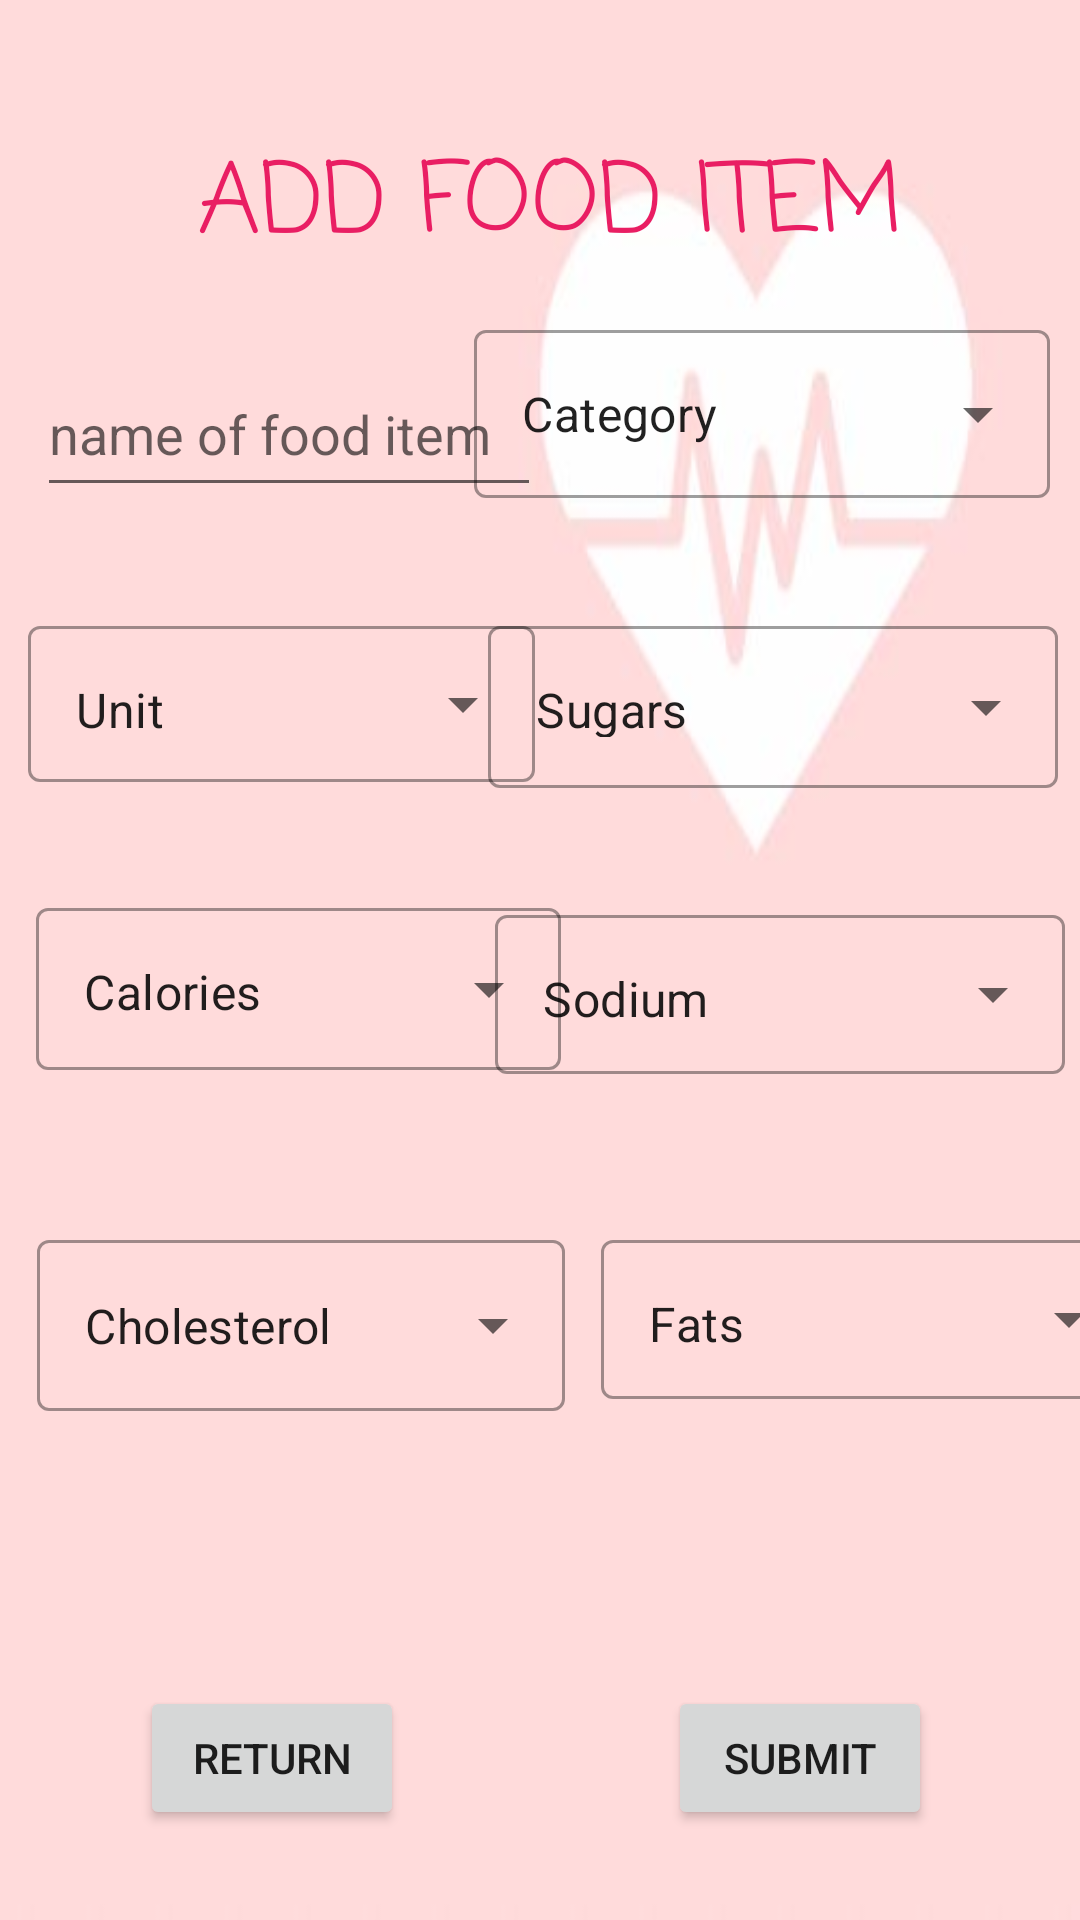

Reconstruct the res/layout file that produces this screen, plus the resources it refers to.
<!-- AndroidManifest.xml: application theme Theme.MyHealth -->
<!-- res/layout/activity_add_food_admin.xml -->
<?xml version="1.0" encoding="utf-8"?>
<androidx.constraintlayout.widget.ConstraintLayout xmlns:android="http://schemas.android.com/apk/res/android"
    xmlns:app="http://schemas.android.com/apk/res-auto"
    xmlns:tools="http://schemas.android.com/tools"
    android:layout_width="match_parent"
    android:layout_height="match_parent"
    android:background="@drawable/backhealth"
    tools:context=".AddFoodAdmin">

    <com.google.android.material.textfield.TextInputLayout
        android:id="@+id/UnitLayout"
        style="@style/Widget.MaterialComponents.TextInputLayout.OutlinedBox.ExposedDropdownMenu"
        android:layout_width="169dp"
        android:layout_height="62dp"
        android:layout_marginBottom="32dp"
        app:layout_constraintBottom_toTopOf="@+id/CaloriesLayout"
        app:layout_constraintEnd_toEndOf="parent"
        app:layout_constraintHorizontal_bias="0.049"
        app:layout_constraintStart_toStartOf="parent">

        <AutoCompleteTextView
            android:id="@+id/txtUnit"
            android:layout_width="match_parent"
            android:layout_height="52dp"
            android:text="Unit" />
    </com.google.android.material.textfield.TextInputLayout>

    <com.google.android.material.textfield.TextInputLayout
        android:id="@+id/CategoryLayout"
        style="@style/Widget.MaterialComponents.TextInputLayout.OutlinedBox.ExposedDropdownMenu"
        android:layout_width="192dp"
        android:layout_height="72dp"
        android:layout_marginStart="5dp"
        android:layout_marginEnd="15dp"
        android:layout_marginBottom="5dp"
        app:layout_constraintBottom_toTopOf="@+id/SugarsLayout"
        app:layout_constraintEnd_toEndOf="parent"
        app:layout_constraintHorizontal_bias="0.85"
        app:layout_constraintStart_toEndOf="@+id/et_foodName"
        app:layout_constraintTop_toBottomOf="@+id/textView">

        <AutoCompleteTextView
            android:id="@+id/txtCategory"
            android:layout_width="match_parent"
            android:layout_height="56dp"
            android:text="Category" />
    </com.google.android.material.textfield.TextInputLayout>

    <com.google.android.material.textfield.TextInputLayout
        android:id="@+id/CaloriesLayout"
        style="@style/Widget.MaterialComponents.TextInputLayout.OutlinedBox.ExposedDropdownMenu"
        android:layout_width="175dp"
        android:layout_height="68dp"
        android:layout_marginStart="12dp"
        android:layout_marginBottom="20dp"
        app:layout_constraintBottom_toTopOf="@+id/CholesterolLayout"
        app:layout_constraintStart_toStartOf="parent"
        app:layout_constraintTop_toTopOf="parent"
        app:layout_constraintVertical_bias="0.929">

        <AutoCompleteTextView
            android:id="@+id/txtCalories"
            android:layout_width="match_parent"
            android:layout_height="54dp"
            android:text="Calories" />
    </com.google.android.material.textfield.TextInputLayout>

    <com.google.android.material.textfield.TextInputLayout
        android:id="@+id/SugarsLayout"
        style="@style/Widget.MaterialComponents.TextInputLayout.OutlinedBox.ExposedDropdownMenu"
        android:layout_width="190dp"
        android:layout_height="67dp"
        android:layout_marginStart="5dp"
        android:layout_marginEnd="15dp"
        app:layout_constraintBottom_toTopOf="@+id/SodiumLayout"
        app:layout_constraintEnd_toEndOf="parent"
        app:layout_constraintHorizontal_bias="0.734"
        app:layout_constraintStart_toEndOf="@+id/UnitLayout"
        app:layout_constraintTop_toTopOf="parent"
        app:layout_constraintVertical_bias="0.874"
        tools:ignore="MissingConstraints,NotSibling">

        <AutoCompleteTextView
            android:id="@+id/txtSugars"
            android:layout_width="match_parent"
            android:layout_height="54dp"
            android:minHeight="48dp"
            android:text="Sugars" />
    </com.google.android.material.textfield.TextInputLayout>

    <com.google.android.material.textfield.TextInputLayout

        android:id="@+id/FatsLayout"
        style="@style/Widget.MaterialComponents.TextInputLayout.OutlinedBox.ExposedDropdownMenu"
        android:layout_width="180dp"
        android:layout_height="65dp"
        android:layout_marginStart="8dp"
        android:layout_marginTop="408dp"
        app:layout_constraintStart_toEndOf="@+id/CholesterolLayout"
        app:layout_constraintTop_toTopOf="parent"
        tools:ignore="MissingConstraints,NotSibling">

        <AutoCompleteTextView
            android:id="@+id/txtFats"
            android:layout_width="match_parent"
            android:layout_height="53dp"
            android:minHeight="48dp"
            android:text="Fats" />
    </com.google.android.material.textfield.TextInputLayout>

    <com.google.android.material.textfield.TextInputLayout
        android:id="@+id/SodiumLayout"
        style="@style/Widget.MaterialComponents.TextInputLayout.OutlinedBox.ExposedDropdownMenu"
        android:layout_width="190dp"
        android:layout_height="67dp"
        android:layout_marginStart="5dp"
        android:layout_marginTop="296dp"
        android:layout_marginEnd="15dp"
        android:layout_marginBottom="28dp"
        app:layout_constraintBottom_toTopOf="@+id/FatsLayout"
        app:layout_constraintEnd_toEndOf="parent"
        app:layout_constraintHorizontal_bias="0.736"
        app:layout_constraintStart_toEndOf="@+id/CaloriesLayout"
        app:layout_constraintTop_toTopOf="parent"
        app:layout_constraintVertical_bias="0.21"
        tools:ignore="MissingConstraints,NotSibling">

        <AutoCompleteTextView
            android:id="@+id/txtSodium"
            android:layout_width="190dp"
            android:layout_height="53dp"
            android:minHeight="48dp"
            android:text="Sodium" />
    </com.google.android.material.textfield.TextInputLayout>

    <com.google.android.material.textfield.TextInputLayout
        android:id="@+id/CholesterolLayout"
        style="@style/Widget.MaterialComponents.TextInputLayout.OutlinedBox.ExposedDropdownMenu"
        android:layout_width="180dp"
        android:layout_height="66dp"
        android:layout_marginTop="408dp"
        app:layout_constraintEnd_toEndOf="parent"
        app:layout_constraintHorizontal_bias="0.069"
        app:layout_constraintStart_toStartOf="parent"
        app:layout_constraintTop_toTopOf="parent"
        tools:ignore="NotSibling">

        <AutoCompleteTextView
            android:id="@+id/txtCholesterol"
            android:layout_width="176dp"
            android:layout_height="57dp"
            android:minHeight="48dp"
            android:text="Cholesterol" />
    </com.google.android.material.textfield.TextInputLayout>

    <TextView
        android:id="@+id/textView"
        android:layout_width="240dp"
        android:layout_height="39dp"
        android:text="ADD FOOD ITEM"
        android:fontFamily="casual"
        android:textColor="#E91E63"
        android:textSize="32sp"
        app:layout_constraintBottom_toBottomOf="parent"
        app:layout_constraintEnd_toEndOf="parent"
        app:layout_constraintHorizontal_bias="0.549"
        app:layout_constraintStart_toStartOf="parent"
        app:layout_constraintTop_toTopOf="parent"
        app:layout_constraintVertical_bias="0.073" />

    <Button
        android:id="@+id/btn_returnFromAFA"
        android:layout_width="wrap_content"
        android:layout_height="wrap_content"
        android:layout_marginBottom="30dp"
        android:onClick="returnClick"
        android:text="Return"
        app:layout_constraintBottom_toBottomOf="parent"
        app:layout_constraintEnd_toEndOf="parent"
        app:layout_constraintHorizontal_bias="0.172"
        app:layout_constraintStart_toStartOf="parent"
        app:layout_constraintTop_toTopOf="parent"
        app:layout_constraintVertical_bias="1.0" />

    <Button
        android:id="@+id/btn_SubmitOnAFA"
        android:layout_width="wrap_content"
        android:layout_height="wrap_content"
        android:layout_marginBottom="30dp"
        android:onClick="submitClick"
        android:text="Submit"
        app:layout_constraintBottom_toBottomOf="parent"
        app:layout_constraintEnd_toEndOf="parent"
        app:layout_constraintHorizontal_bias="0.64"
        app:layout_constraintStart_toEndOf="@+id/btn_returnFromAFA" />

    <EditText
        android:id="@+id/et_foodName"
        android:layout_width="168dp"
        android:layout_height="52dp"
        android:layout_marginBottom="5dp"
        android:ems="10"
        android:hint="name of food item"
        android:inputType="textPersonName"
        app:layout_constraintBottom_toTopOf="@+id/UnitLayout"
        app:layout_constraintEnd_toEndOf="parent"
        app:layout_constraintHorizontal_bias="0.065"
        app:layout_constraintStart_toStartOf="parent"
        app:layout_constraintTop_toBottomOf="@+id/textView"
        app:layout_constraintVertical_bias="0.538" />


</androidx.constraintlayout.widget.ConstraintLayout>
<!-- resources referenced by this layout -->
<resources>
  <!-- drawable backhealth: jpg bitmap (drawable, 4104 bytes) -->
  <style name="Theme.MyHealth" parent="Theme.MaterialComponents.DayNight.NoActionBar">
          
          <item name="colorPrimary">@color/purple_500</item>
          <item name="colorPrimaryVariant">@color/purple_700</item>
          <item name="colorOnPrimary">@color/colorWhite</item>
          
          <item name="colorSecondary">@color/teal_200</item>
          <item name="colorSecondaryVariant">@color/teal_700</item>
          <item name="colorOnSecondary">@color/black</item>
          
          <item name="android:statusBarColor" tools:targetApi="l">?attr/colorPrimaryVariant</item>
          
      </style>
  <color name="purple_500">#FF6200EE</color>
  <color name="purple_700">#FF3700B3</color>
  <color name="colorWhite">#FFFFFFFF</color>
  <color name="teal_200">#FF03DAC5</color>
  <color name="teal_700">#FF018786</color>
  <color name="black">#FF000000</color>
</resources>
